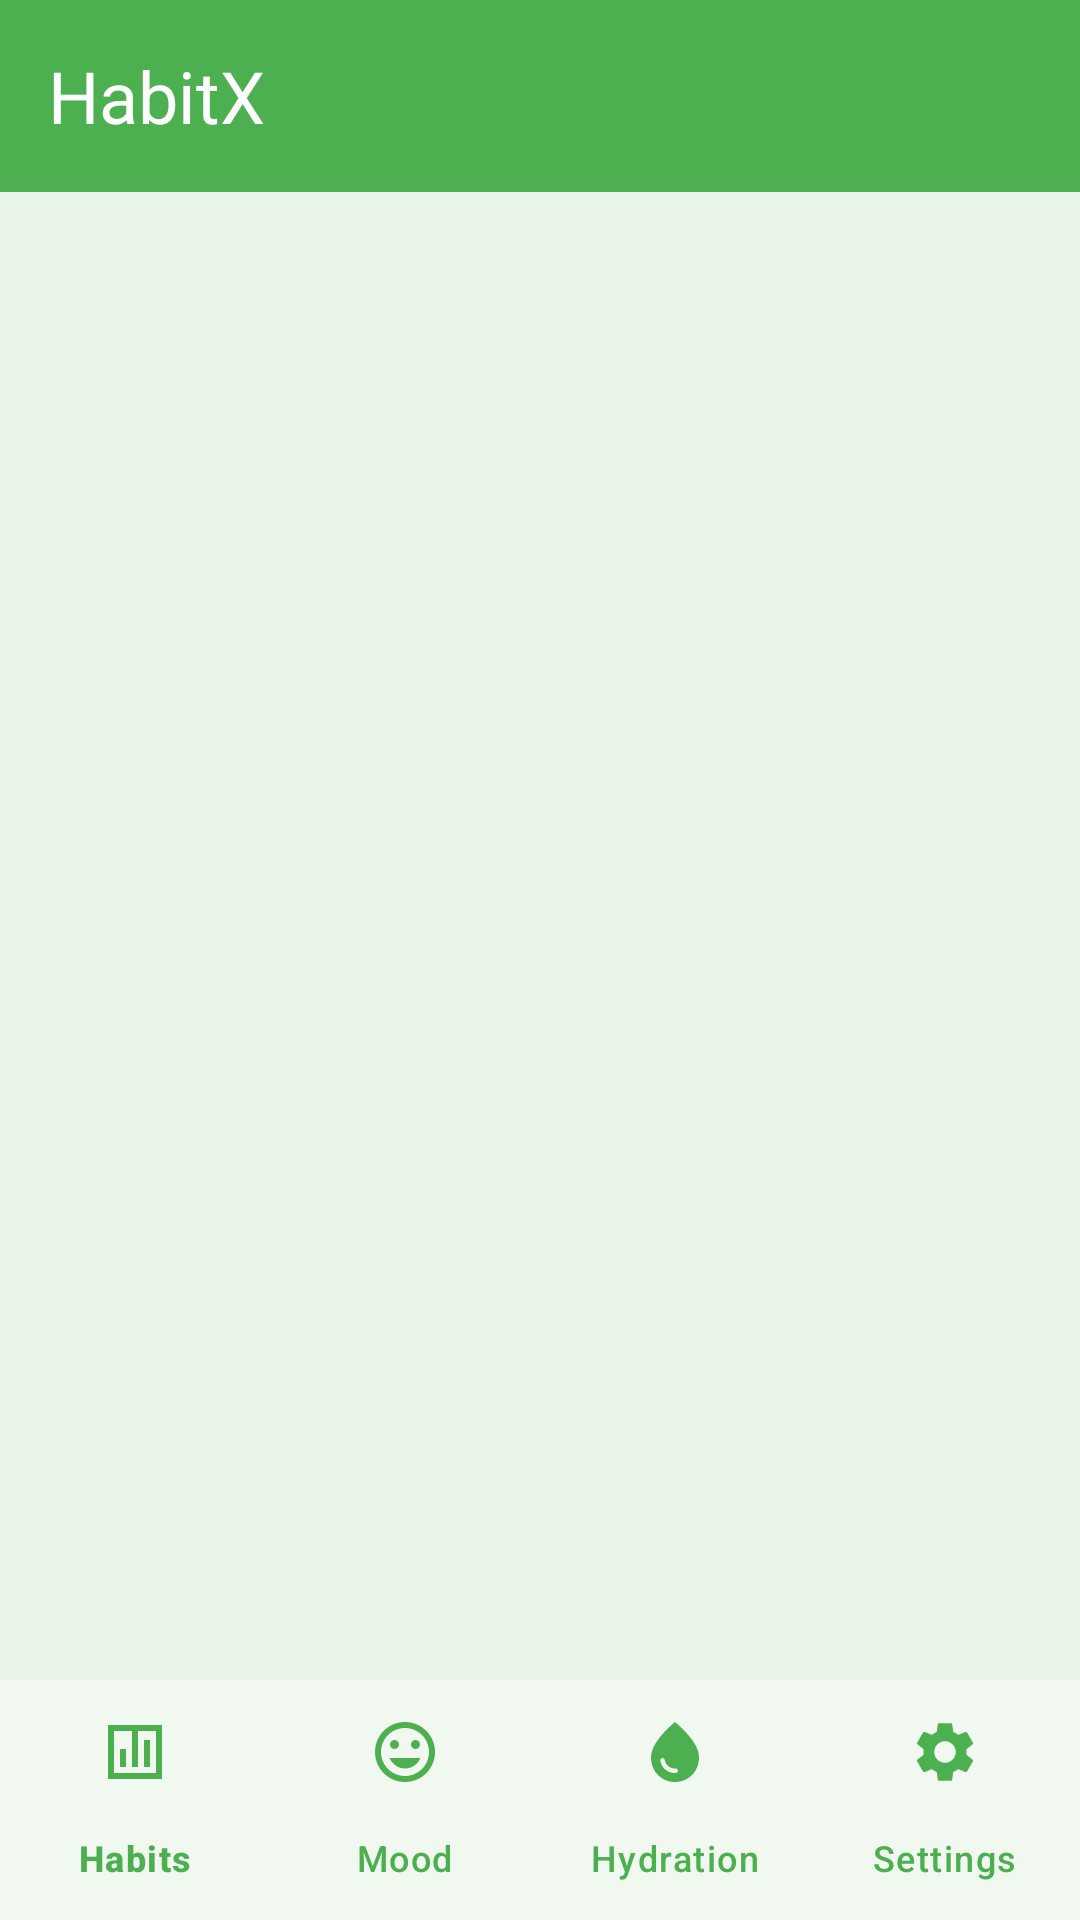

Reconstruct the res/layout file that produces this screen, plus the resources it refers to.
<!-- AndroidManifest.xml: application theme Theme.HabitX -->
<!-- res/layout/activity_main.xml -->
<?xml version="1.0" encoding="utf-8"?>
<androidx.constraintlayout.widget.ConstraintLayout xmlns:android="http://schemas.android.com/apk/res/android"
    xmlns:app="http://schemas.android.com/apk/res-auto"
    xmlns:tools="http://schemas.android.com/tools"
    android:id="@+id/main"
    android:layout_width="match_parent"
    android:layout_height="match_parent"
    android:background="@color/background_light"
    tools:context=".MainActivity">


    <com.google.android.material.appbar.AppBarLayout
        android:id="@+id/appBarLayout"
        android:layout_width="match_parent"
        android:layout_height="wrap_content"
        android:background="@color/primary_green"
        app:layout_constraintTop_toTopOf="parent">

        <com.google.android.material.appbar.MaterialToolbar
            android:id="@+id/toolbar"
            android:layout_width="match_parent"
            android:layout_height="?attr/actionBarSize"
            android:background="@color/primary_green"
            app:title="HabitX"
            app:titleTextColor="@color/white"
            app:titleTextAppearance="@style/TextAppearance.Material3.HeadlineSmall" />

    </com.google.android.material.appbar.AppBarLayout>


    <androidx.fragment.app.FragmentContainerView
        android:id="@+id/fragmentContainer"
        android:layout_width="match_parent"
        android:layout_height="0dp"
        app:layout_constraintTop_toBottomOf="@id/appBarLayout"
        app:layout_constraintBottom_toTopOf="@id/bottomNavigation"
        app:layout_constraintStart_toStartOf="parent"
        app:layout_constraintEnd_toEndOf="parent" />


    <com.google.android.material.bottomnavigation.BottomNavigationView
        android:id="@+id/bottomNavigation"
        android:layout_width="match_parent"
        android:layout_height="wrap_content"
        android:background="@color/surface_light"
        app:itemIconTint="@color/primary_green"
        app:itemTextColor="@color/primary_green"
        app:itemRippleColor="@color/light_green"
        app:labelVisibilityMode="labeled"
        app:layout_constraintBottom_toBottomOf="parent"
        app:layout_constraintStart_toStartOf="parent"
        app:layout_constraintEnd_toEndOf="parent"
        app:menu="@menu/bottom_navigation_menu" />

</androidx.constraintlayout.widget.ConstraintLayout>
<!-- resources referenced by this layout -->
<resources>
  <color name="background_light">#E8F5E8</color>
  <color name="light_green">#C8E6C9</color>
  <color name="primary_green">#4CAF50</color>
  <color name="surface_light">#FFFFFF</color>
  <color name="white">#FFFFFFFF</color>
  <style name="Theme.HabitX" parent="Base.Theme.HabitX" />
  <style name="Base.Theme.HabitX" parent="Theme.Material3.DayNight.NoActionBar">
          
          <item name="colorPrimary">@color/primary_green</item>
          <item name="colorPrimaryVariant">@color/primary_green_dark</item>
          <item name="colorOnPrimary">@color/white</item>
          <item name="colorSecondary">@color/accent_green</item>
          <item name="colorSecondaryVariant">@color/primary_green_light</item>
          <item name="colorOnSecondary">@color/white</item>
          <item name="android:colorBackground">@color/background_light</item>
          <item name="colorSurface">@color/white</item>
          <item name="colorOnSurface">@color/text_primary</item>
          <item name="colorOnBackground">@color/text_primary</item>
          <item name="colorError">@color/error_red</item>
          <item name="colorOnError">@color/white</item>
          
          
          <item name="colorPrimaryContainer">@color/primary_green_light</item>
          <item name="colorOnPrimaryContainer">@color/white</item>
          <item name="colorSecondaryContainer">@color/white</item>
          <item name="colorOnSecondaryContainer">@color/primary_green</item>
          <item name="colorTertiary">@color/accent_green</item>
          <item name="colorOnTertiary">@color/white</item>
          <item name="colorTertiaryContainer">@color/white</item>
          <item name="colorOnTertiaryContainer">@color/primary_green</item>
          
          
          <item name="colorControlActivated">@color/primary_green</item>
          <item name="colorControlHighlight">@color/light_green</item>
          <item name="android:colorAccent">@color/primary_green</item>
          
          
          <item name="colorOnSurfaceVariant">@color/primary_green</item>
          <item name="colorOnSecondary">@color/primary_green</item>
          <item name="colorOnTertiary">@color/primary_green</item>
          <item name="colorOutline">@color/primary_green</item>
          <item name="colorOutlineVariant">@color/light_green</item>
      </style>
  <color name="primary_green_dark">#388E3C</color>
  <color name="accent_green">#8BC34A</color>
  <color name="primary_green_light">#81C784</color>
  <color name="text_primary">#212121</color>
  <color name="error_red">#F44336</color>
</resources>
